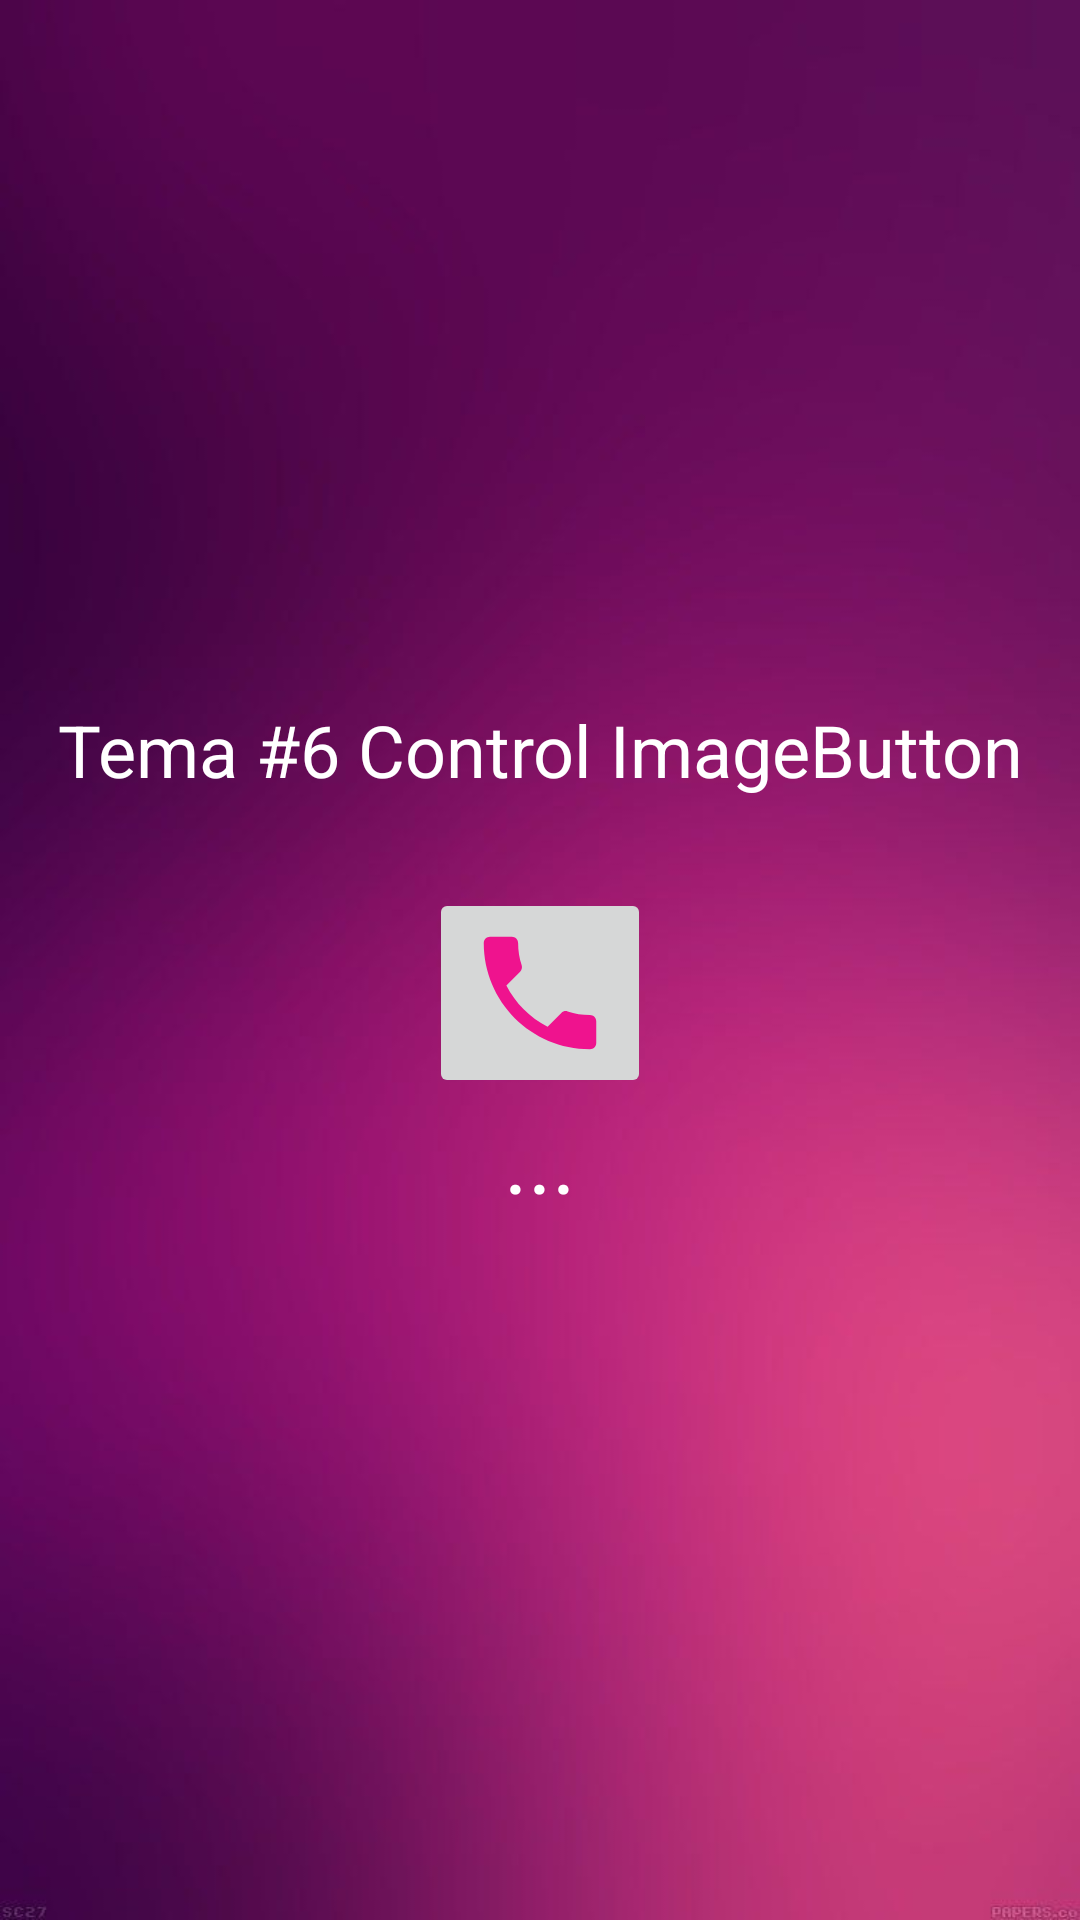

Produce the Android XML layout that renders to this screen, including the resource entries it uses.
<!-- AndroidManifest.xml: application theme Theme.Semana2DAUTEJAVA -->
<!-- res/layout/activity_tema6.xml -->
<?xml version="1.0" encoding="utf-8"?>
<androidx.appcompat.widget.LinearLayoutCompat xmlns:android="http://schemas.android.com/apk/res/android"
    xmlns:app="http://schemas.android.com/apk/res-auto"
    xmlns:tools="http://schemas.android.com/tools"
    android:layout_width="match_parent"
    android:layout_height="match_parent"
    android:gravity="center"
    android:orientation="vertical"
    android:layout_margin="1dp"
    android:background="@drawable/fondo2"
    tools:context=".Tema_6">

    <TextView
        android:id="@+id/textView3"
        android:layout_width="wrap_content"
        android:layout_height="wrap_content"
        android:text="@string/intro6"
        android:textColor="@color/white"
        android:textAlignment="center"
        android:textSize="24dp"
        android:layout_marginBottom="30dp"
        />

    <ImageButton
        android:id="@+id/b1"
        android:layout_width="wrap_content"
        android:layout_height="wrap_content"
        app:srcCompat="@drawable/ic_phone"
        android:onClick="llamar"
        />

    <TextView
        android:id="@+id/lbl"
        android:layout_width="wrap_content"
        android:layout_height="wrap_content"
        android:textColor="@color/white"
        android:textSize="30dp"
        android:text="..." />

</androidx.appcompat.widget.LinearLayoutCompat>
<!-- resources referenced by this layout -->
<resources>
  <!-- drawable fondo2: jpg bitmap (drawable-v24, 16900 bytes) -->
  <!-- drawable ic_phone (drawable) -->
  <vector android:height="50dp" android:tint="#EF138E"
      android:viewportHeight="24" android:viewportWidth="24"
      android:width="50dp" xmlns:android="http://schemas.android.com/apk/res/android">
      <path android:fillColor="@android:color/white" android:pathData="M6.62,10.79c1.44,2.83 3.76,5.14 6.59,6.59l2.2,-2.2c0.27,-0.27 0.67,-0.36 1.02,-0.24 1.12,0.37 2.33,0.57 3.57,0.57 0.55,0 1,0.45 1,1V20c0,0.55 -0.45,1 -1,1 -9.39,0 -17,-7.61 -17,-17 0,-0.55 0.45,-1 1,-1h3.5c0.55,0 1,0.45 1,1 0,1.25 0.2,2.45 0.57,3.57 0.11,0.35 0.03,0.74 -0.25,1.02l-2.2,2.2z"/>
  </vector>
  <string name="intro6">Tema #6 Control ImageButton</string>
  <style name="Theme.Semana2DAUTEJAVA" parent="Theme.MaterialComponents.DayNight.DarkActionBar">
          
          <item name="colorPrimary">@color/purple_500</item>
          <item name="colorPrimaryVariant">@color/purple_700</item>
          <item name="colorOnPrimary">@color/white</item>
          
          <item name="colorSecondary">@color/teal_200</item>
          <item name="colorSecondaryVariant">@color/teal_700</item>
          <item name="colorOnSecondary">@color/black</item>
          
          <item name="android:statusBarColor" tools:targetApi="l">?attr/colorPrimaryVariant</item>
          
      </style>
  <!-- not gathered from this repository: default colours our renderer supplied (Android Studio template values) -->
  <color name="purple_500">#FF6200EE</color>
  <color name="purple_700">#FF3700B3</color>
  <color name="teal_200">#FF03DAC5</color>
  <color name="teal_700">#FF018786</color>
  <color name="black">#FF000000</color>
  <color name="white">#FFFFFFFF</color>
</resources>
